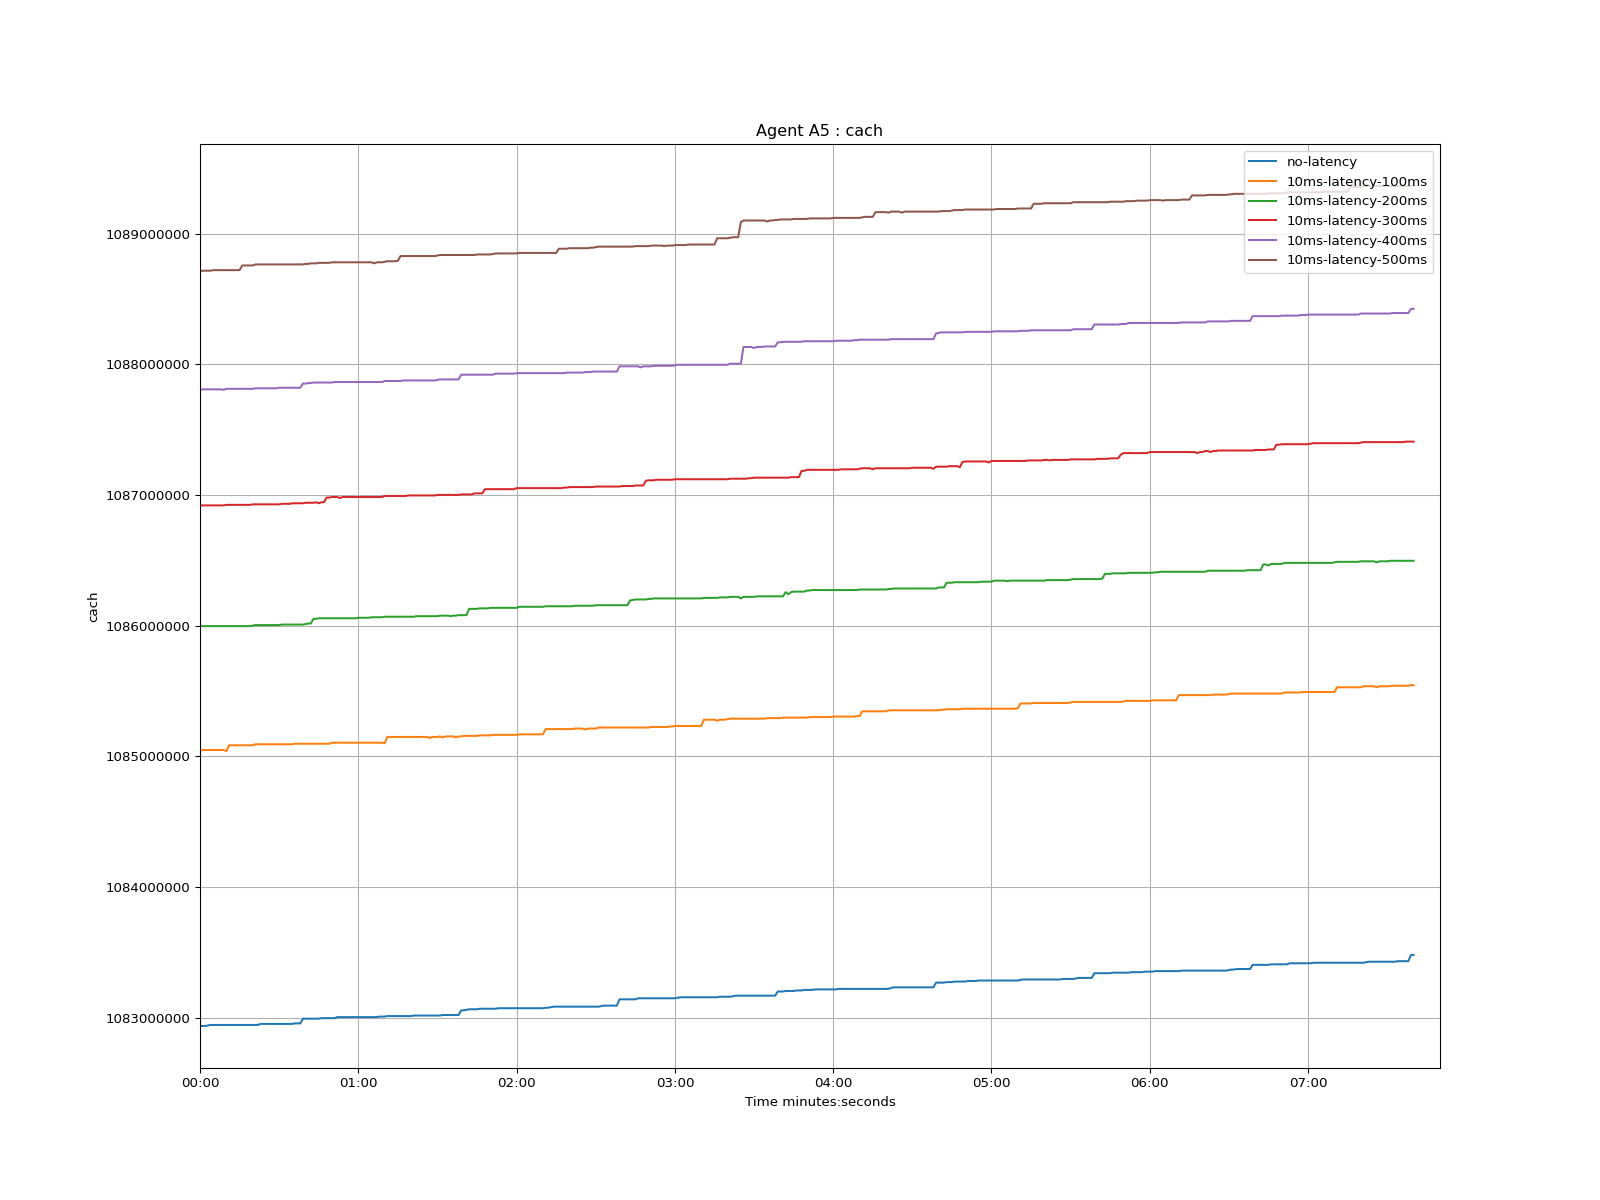

The table this chart was drawn from, first rows:
time, no-latency, 10ms-latency-100ms, 10ms-latency-200ms, 10ms-latency-300ms, 10ms-latency-400ms, 10ms-latency-500ms
1970-01-01 00:00:00, 1082936000, 1085044000, 1085996000, 1086920000, 1087804000, 1088712000
1970-01-01 00:00:01, 1082936000, 1085048000, 1085996000, 1086920000, 1087808000, 1088716000
1970-01-01 00:00:02, 1082936000, 1085048000, 1085996000, 1086920000, 1087808000, 1088716000
1970-01-01 00:00:03, 1082940000, 1085048000, 1085996000, 1086920000, 1087808000, 1088716000
1970-01-01 00:00:04, 1082944000, 1085048000, 1085996000, 1086920000, 1087808000, 1088716000
1970-01-01 00:00:05, 1082944000, 1085048000, 1085996000, 1086920000, 1087808000, 1088720000
1970-01-01 00:00:06, 1082944000, 1085048000, 1085996000, 1086920000, 1087808000, 1088720000
1970-01-01 00:00:07, 1082944000, 1085048000, 1085996000, 1086920000, 1087808000, 1088720000
1970-01-01 00:00:08, 1082944000, 1085048000, 1085996000, 1086920000, 1087808000, 1088720000
1970-01-01 00:00:09, 1082944000, 1085048000, 1085996000, 1086920000, 1087804000, 1088720000
1970-01-01 00:00:10, 1082944000, 1085040000, 1085996000, 1086924000, 1087812000, 1088720000
1970-01-01 00:00:11, 1082944000, 1085084000, 1085996000, 1086924000, 1087812000, 1088720000
1970-01-01 00:00:12, 1082944000, 1085084000, 1085996000, 1086924000, 1087812000, 1088720000
1970-01-01 00:00:13, 1082944000, 1085084000, 1085996000, 1086924000, 1087812000, 1088720000
1970-01-01 00:00:14, 1082944000, 1085084000, 1085996000, 1086924000, 1087812000, 1088720000
1970-01-01 00:00:15, 1082944000, 1085084000, 1085996000, 1086924000, 1087812000, 1088720000
1970-01-01 00:00:16, 1082944000, 1085084000, 1085996000, 1086924000, 1087812000, 1088756000
1970-01-01 00:00:17, 1082944000, 1085084000, 1085996000, 1086924000, 1087812000, 1088756000
1970-01-01 00:00:18, 1082944000, 1085084000, 1085996000, 1086924000, 1087812000, 1088756000
1970-01-01 00:00:19, 1082944000, 1085084000, 1085996000, 1086924000, 1087812000, 1088756000
1970-01-01 00:00:20, 1082944000, 1085084000, 1086000000, 1086928000, 1087812000, 1088756000
1970-01-01 00:00:21, 1082944000, 1085092000, 1086004000, 1086928000, 1087816000, 1088764000
1970-01-01 00:00:22, 1082944000, 1085092000, 1086004000, 1086928000, 1087816000, 1088764000
1970-01-01 00:00:23, 1082952000, 1085092000, 1086004000, 1086928000, 1087816000, 1088764000
1970-01-01 00:00:24, 1082952000, 1085092000, 1086004000, 1086928000, 1087816000, 1088764000
1970-01-01 00:00:25, 1082952000, 1085092000, 1086004000, 1086928000, 1087816000, 1088764000
1970-01-01 00:00:26, 1082952000, 1085092000, 1086004000, 1086928000, 1087816000, 1088764000
1970-01-01 00:00:27, 1082952000, 1085092000, 1086004000, 1086928000, 1087816000, 1088764000
1970-01-01 00:00:28, 1082952000, 1085092000, 1086004000, 1086928000, 1087816000, 1088764000
1970-01-01 00:00:29, 1082952000, 1085092000, 1086004000, 1086928000, 1087816000, 1088764000
1970-01-01 00:00:30, 1082952000, 1085092000, 1086004000, 1086928000, 1087820000, 1088764000
1970-01-01 00:00:31, 1082952000, 1085092000, 1086008000, 1086932000, 1087820000, 1088764000
1970-01-01 00:00:32, 1082952000, 1085092000, 1086008000, 1086932000, 1087820000, 1088764000
1970-01-01 00:00:33, 1082952000, 1085092000, 1086008000, 1086932000, 1087820000, 1088764000
1970-01-01 00:00:34, 1082952000, 1085092000, 1086008000, 1086932000, 1087820000, 1088764000
1970-01-01 00:00:35, 1082952000, 1085092000, 1086008000, 1086936000, 1087820000, 1088764000
1970-01-01 00:00:36, 1082956000, 1085096000, 1086008000, 1086936000, 1087820000, 1088764000
1970-01-01 00:00:37, 1082956000, 1085096000, 1086008000, 1086936000, 1087820000, 1088764000
1970-01-01 00:00:38, 1082956000, 1085096000, 1086008000, 1086936000, 1087820000, 1088764000
1970-01-01 00:00:39, 1082992000, 1085096000, 1086008000, 1086936000, 1087852000, 1088764000
1970-01-01 00:00:40, 1082992000, 1085096000, 1086012000, 1086940000, 1087852000, 1088768000
1970-01-01 00:00:41, 1082992000, 1085096000, 1086016000, 1086940000, 1087856000, 1088768000
1970-01-01 00:00:42, 1082992000, 1085096000, 1086016000, 1086940000, 1087856000, 1088772000
1970-01-01 00:00:43, 1082992000, 1085096000, 1086052000, 1086940000, 1087860000, 1088772000
1970-01-01 00:00:44, 1082992000, 1085096000, 1086052000, 1086944000, 1087860000, 1088772000
1970-01-01 00:00:45, 1082992000, 1085096000, 1086056000, 1086936000, 1087860000, 1088776000
1970-01-01 00:00:46, 1082996000, 1085096000, 1086056000, 1086944000, 1087860000, 1088776000
1970-01-01 00:00:47, 1082996000, 1085096000, 1086056000, 1086944000, 1087860000, 1088776000
1970-01-01 00:00:48, 1082996000, 1085096000, 1086056000, 1086980000, 1087860000, 1088776000
1970-01-01 00:00:49, 1082996000, 1085096000, 1086056000, 1086980000, 1087860000, 1088776000
1970-01-01 00:00:50, 1082996000, 1085104000, 1086056000, 1086984000, 1087860000, 1088780000
1970-01-01 00:00:51, 1082996000, 1085104000, 1086056000, 1086984000, 1087864000, 1088780000
1970-01-01 00:00:52, 1083004000, 1085104000, 1086056000, 1086984000, 1087864000, 1088780000
1970-01-01 00:00:53, 1083004000, 1085104000, 1086056000, 1086976000, 1087864000, 1088780000
1970-01-01 00:00:54, 1083004000, 1085104000, 1086056000, 1086984000, 1087864000, 1088780000
1970-01-01 00:00:55, 1083004000, 1085104000, 1086056000, 1086984000, 1087864000, 1088780000
1970-01-01 00:00:56, 1083004000, 1085104000, 1086056000, 1086984000, 1087864000, 1088780000
1970-01-01 00:00:57, 1083004000, 1085104000, 1086056000, 1086984000, 1087864000, 1088780000
1970-01-01 00:00:58, 1083004000, 1085104000, 1086056000, 1086984000, 1087864000, 1088780000
1970-01-01 00:00:59, 1083004000, 1085104000, 1086056000, 1086984000, 1087864000, 1088780000
... 401 more rows
